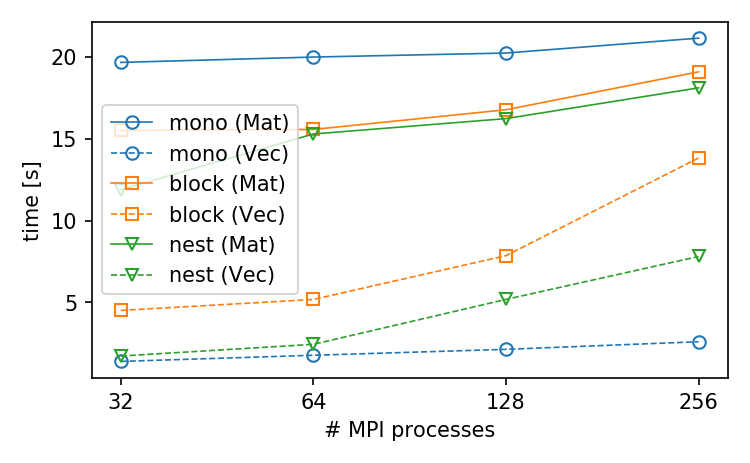

The data file committed next to this chart (first rows):
assembler, mesh_resolution, num_procs, num_reps, num_dofs, avg_core_dofs, min_core_dofs, max_core_dofs, min_core_ghosts, max_core_ghosts, mat_norm, vec_norm, t_mat, t_mat_dof, t_vec, t_vec_dof
nest, 39, 16, 10, 1543117, 96445, 91916, 100712, 12058, 24495, 115.4, 0.002045, 10.56, 0.0001096, 1.368, 1.4201897152808747e-05
block, 39, 16, 10, 1543117, 96445, 92360, 99803, 11528, 27280, 115.4, 0.002045, 13.47, 0.0001398, 1.804, 1.8699732511109473e-05
mono, 39, 16, 10, 1543117, 96445, 92069, 99765, 12295, 27422, 115.4, 0.002045, 17.81, 0.0001847, 0.7442, 7.710157248683942e-06
mono, 50, 32, 10, 3223554, 100736, 95279, 107653, 13194, 34370, 130.9, 0.001412, 19.66, 0.0001954, 1.397, 1.3863553206658126e-05
block, 50, 32, 10, 3223554, 100736, 95600, 106531, 13971, 32170, 130.9, 0.001412, 15.5, 0.000154, 4.512, 4.480290599923372e-05
mono, 63, 64, 10, 6407293, 100114, 94592, 107772, 13316, 36532, 147.2, 0.001, 19.99, 0.0001999, 1.774, 1.7720351723260705e-05
block, 63, 64, 10, 6407293, 100114, 93042, 108152, 15590, 33487, 147.2, 0.001, 15.57, 0.0001557, 5.182, 5.181991005760468e-05
mono, 79, 128, 10, 12571037, 98211, 91489, 105200, 15269, 34524, 165, 0.0007131, 20.23, 0.0002063, 2.135, 2.1751027216336812e-05
nest, 50, 32, 10, 3223554, 100736, 94660, 104995, 13520, 31609, 130.9, 0.001412, 11.89, 0.0001181, 1.728, 1.715904005397118e-05
nest, 63, 64, 10, 6407293, 100114, 93048, 106918, 14223, 35410, 147.2, 0.001, 15.29, 0.0001529, 2.442, 2.4425354139583358e-05
mono, 100, 256, 10, 25392104, 99188, 92664, 107685, 14101, 36435, 185.9, 0.0005013, 21.14, 0.0002134, 2.599, 2.6225272371200945e-05
nest, 79, 128, 10, 12571037, 98211, 91710, 106173, 14514, 34566, 165, 0.0007131, 16.23, 0.0001655, 5.185, 5.286691210013513e-05
block, 79, 128, 10, 12571037, 98211, 91401, 104937, 14860, 34885, 165, 0.0007131, 16.77, 0.000171, 7.858, 8.009959412151725e-05
block, 100, 256, 10, 25392104, 99188, 92953, 107669, 14598, 36707, 185.9, 0.0005013, 19.09, 0.0001926, 13.82, 0.0001395
nest, 100, 256, 10, 25392104, 99188, 92810, 107407, 14003, 37018, 185.9, 0.0005013, 18.11, 0.0001828, 7.807, 7.879905326835452e-05
